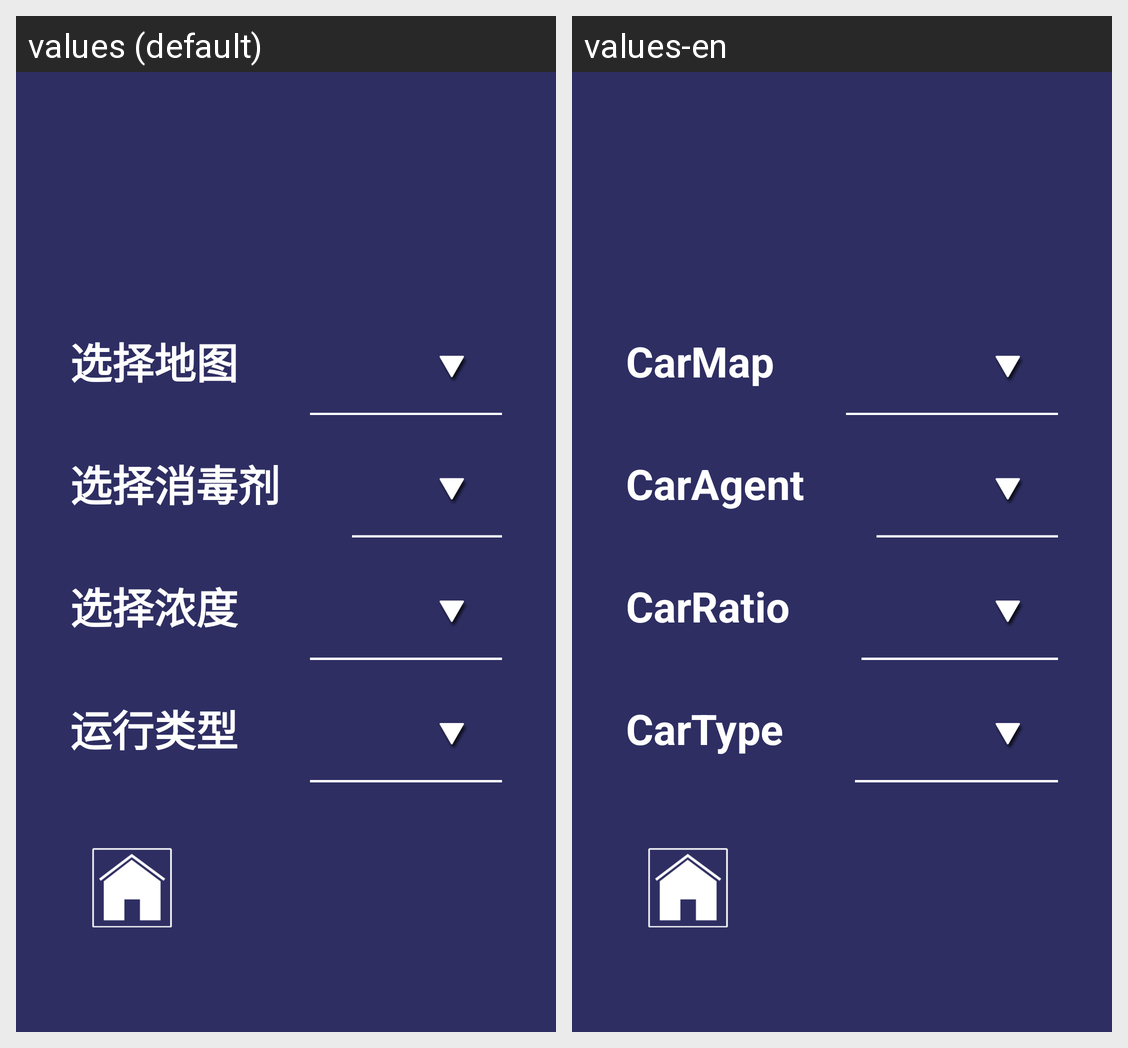

The same Android screen rendered under two of its app's locales, left to right. List the strings drawn on it with the default value and each locale's translation.
Android screen res/layout/frgm_car.xml rendered under 2 locales, left to right: values (default), values-en. Device: Nexus 5 (rendered at 1080×1920; each locale shown at half size, 540×960, under a caption strip naming it); theme AppTheme.
Strings drawn on this screen, with the default value and each locale's value (text and hints the layout hard-codes, and strings that could not be matched under every locale, appear in the picture but are not listed):

carmap
  values: 选择地图
  values-en: CarMap

caragent
  values: 选择消毒剂
  values-en: CarAgent

carratio
  values: 选择浓度
  values-en: CarRatio

cartype
  values: 运行类型
  values-en: CarType
